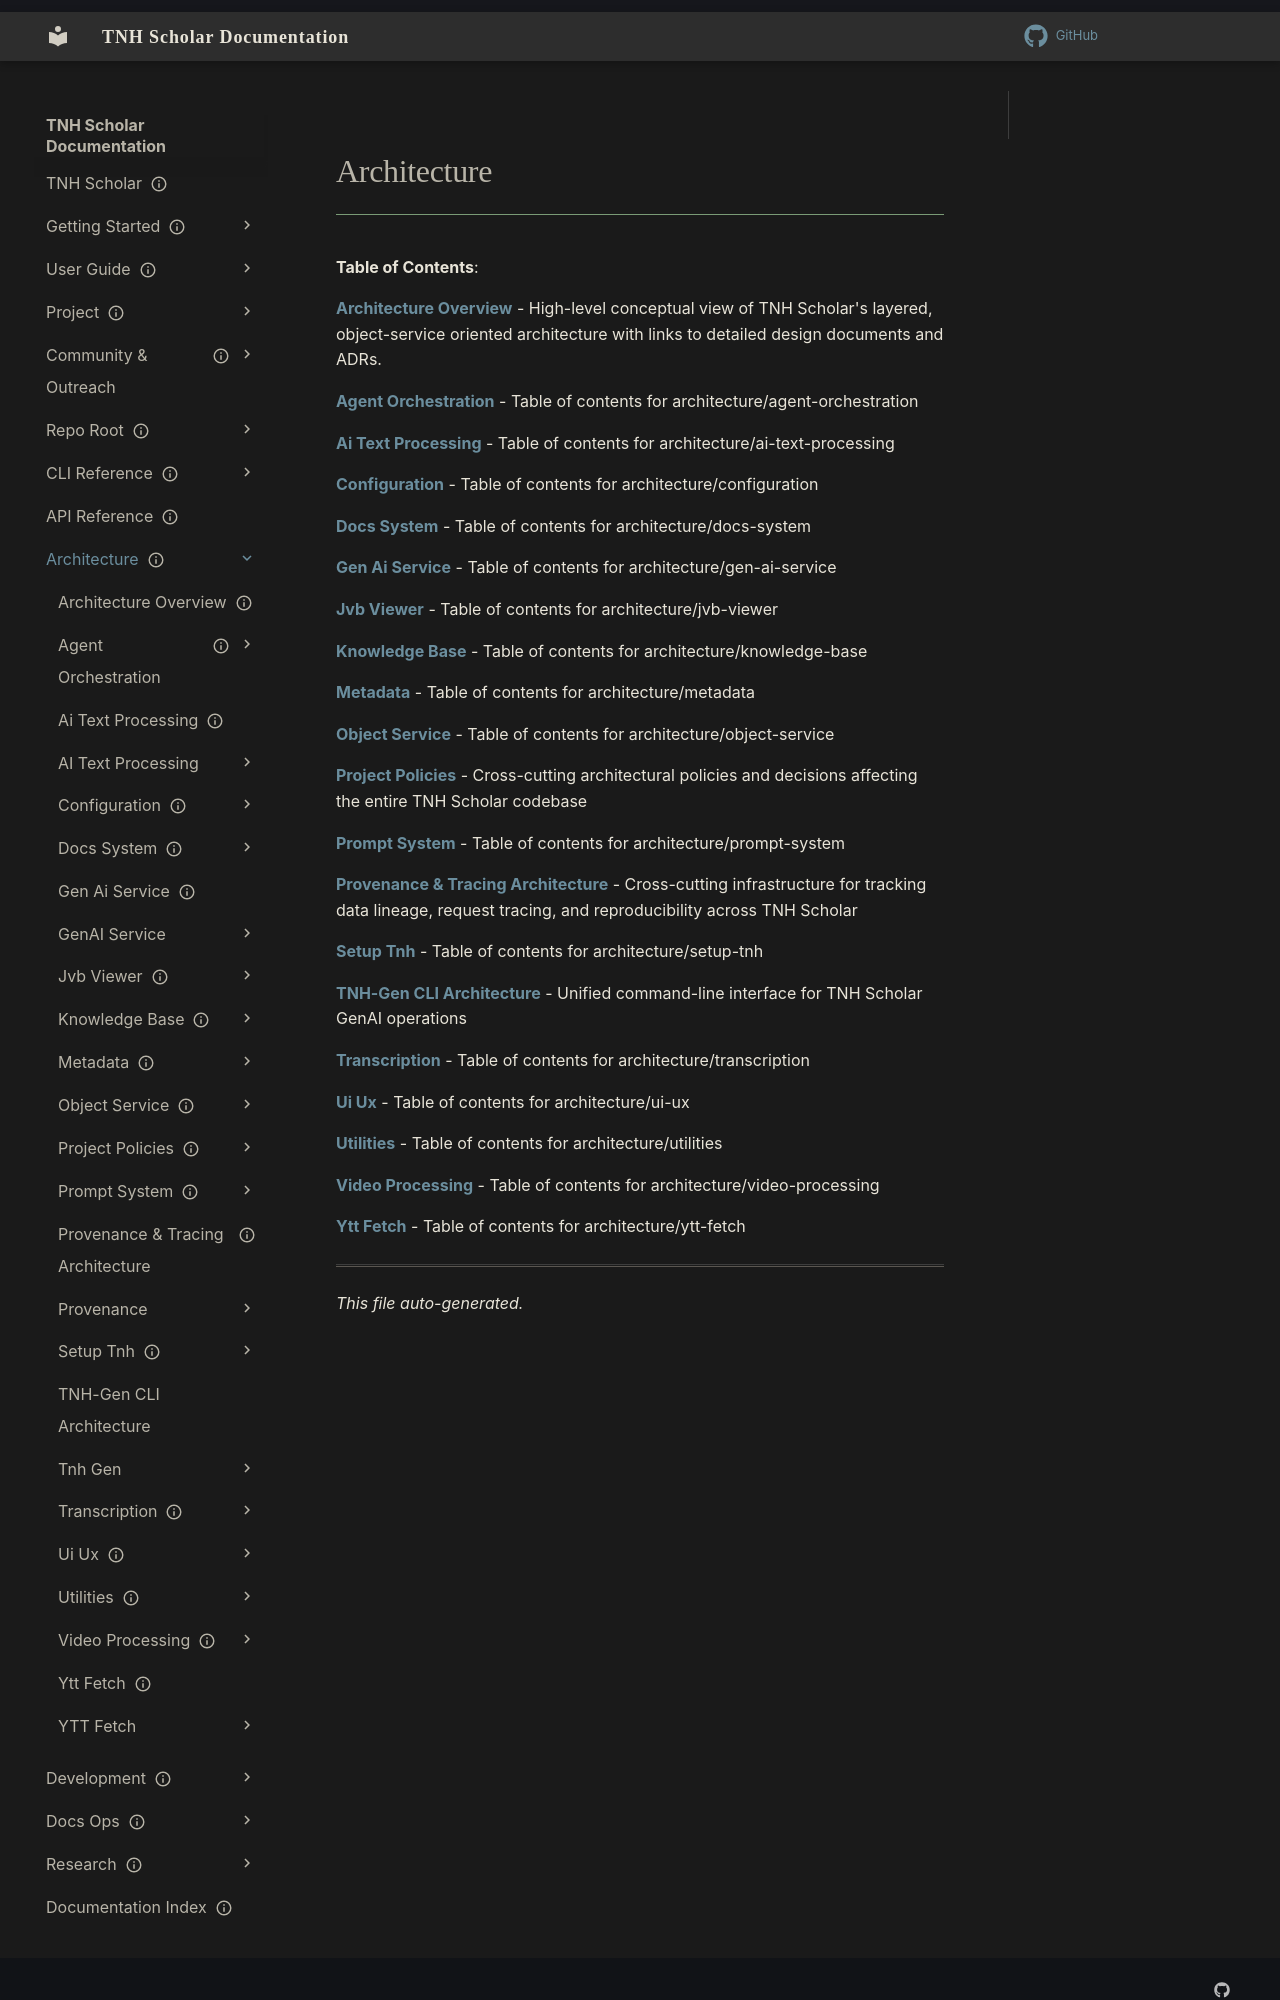

repository: aaronksolomon/tnh-scholar · page: architecture/index.html · generator: mkdocs

---
title: "Architecture"
description: "Table of contents for architecture"
owner: ""
author: ""
status: current
created: "2026-10-31"
auto_generated: true
---

# Architecture

**Table of Contents**:

<!-- To manually edit this file, update the front matter and keep `auto_generated: true` to allow regeneration. -->

**[Architecture Overview](overview.md)** - High-level conceptual view of TNH Scholar's layered, object-service oriented architecture with links to detailed design documents and ADRs.

**[Agent Orchestration](agent-orchestration/index.md)** - Table of contents for architecture/agent-orchestration

**[Ai Text Processing](ai-text-processing/index.md)** - Table of contents for architecture/ai-text-processing

**[Configuration](configuration/index.md)** - Table of contents for architecture/configuration

**[Docs System](docs-system/index.md)** - Table of contents for architecture/docs-system

**[Gen Ai Service](gen-ai-service/index.md)** - Table of contents for architecture/gen-ai-service

**[Jvb Viewer](jvb-viewer/index.md)** - Table of contents for architecture/jvb-viewer

**[Knowledge Base](knowledge-base/index.md)** - Table of contents for architecture/knowledge-base

**[Metadata](metadata/index.md)** - Table of contents for architecture/metadata

**[Object Service](object-service/index.md)** - Table of contents for architecture/object-service

**[Project Policies](project-policies/index.md)** - Cross-cutting architectural policies and decisions affecting the entire TNH Scholar codebase

**[Prompt System](prompt-system/index.md)** - Table of contents for architecture/prompt-system

**[Provenance & Tracing Architecture](provenance/index.md)** - Cross-cutting infrastructure for tracking data lineage, request tracing, and reproducibility across TNH Scholar

**[Setup Tnh](setup-tnh/index.md)** - Table of contents for architecture/setup-tnh

**[TNH-Gen CLI Architecture](tnh-gen/index.md)** - Unified command-line interface for TNH Scholar GenAI operations

**[Transcription](transcription/index.md)** - Table of contents for architecture/transcription

**[Ui Ux](ui-ux/index.md)** - Table of contents for architecture/ui-ux

**[Utilities](utilities/index.md)** - Table of contents for architecture/utilities

**[Video Processing](video-processing/index.md)** - Table of contents for architecture/video-processing

**[Ytt Fetch](ytt-fetch/index.md)** - Table of contents for architecture/ytt-fetch

---
